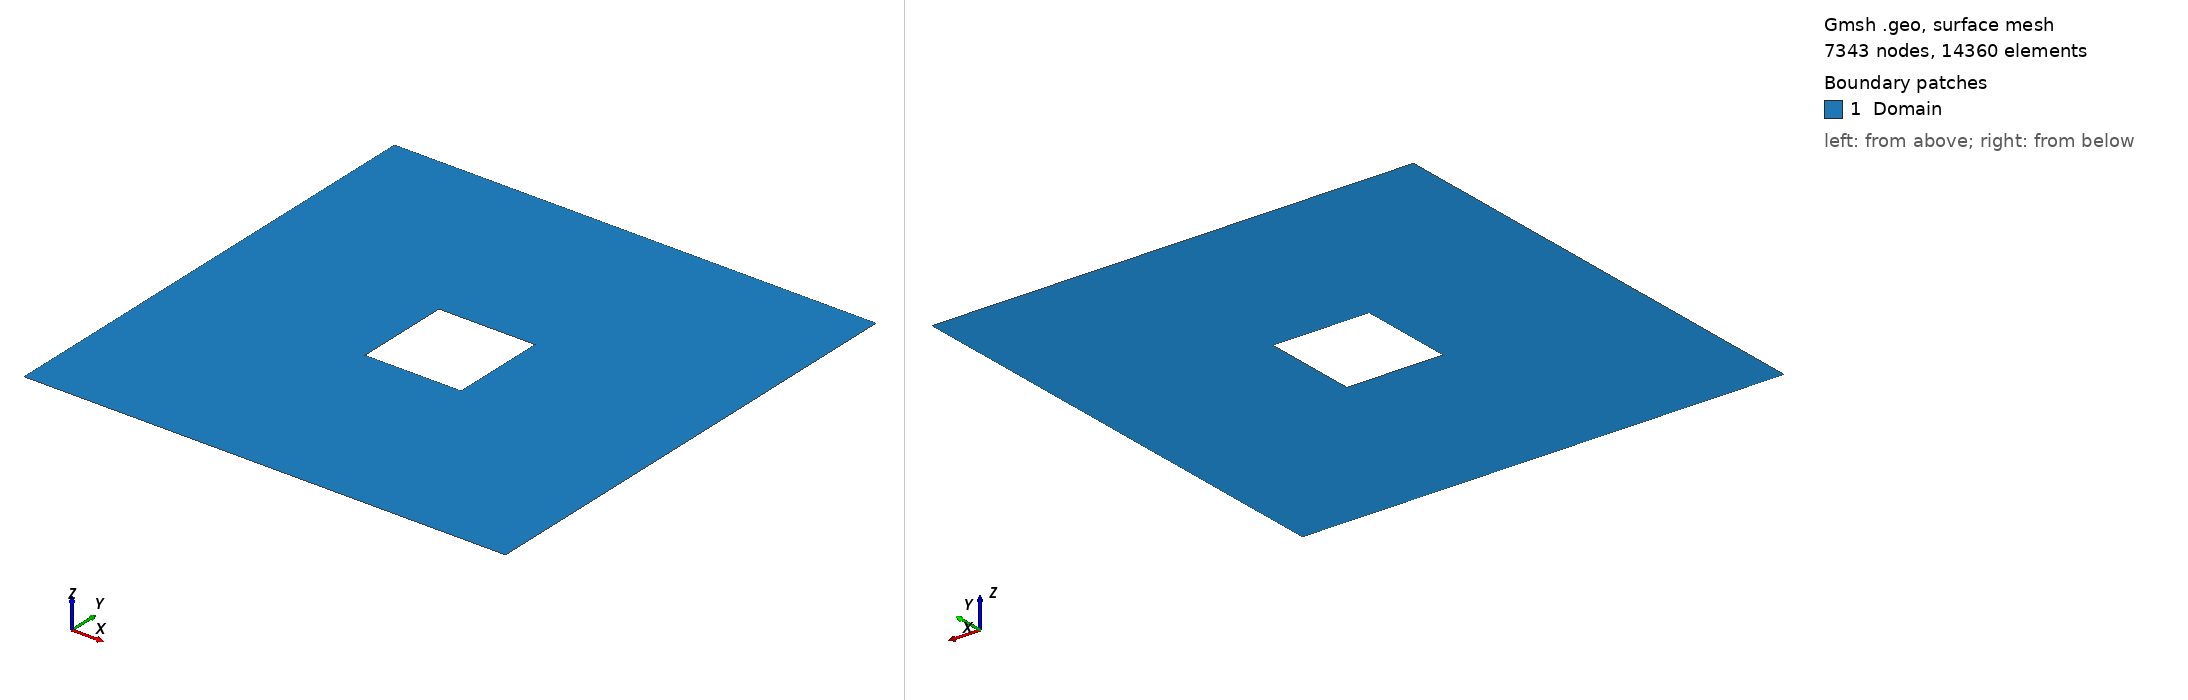

Gmsh geometry script, surface-meshed: 7343 nodes, 14360 surface elements. Boundary patches (legend numbers): 1 Domain. Left view from above one corner, right view from below the opposite corner. Legend entries are the model's physical surfaces. The drawing asked Gmsh for element sizes between 1% and 20% of the model's largest extent; the script's own settings can give other sizes.

=== SquareHoleRaff.geo (drawn) ===
// Paramètres de maillage
h = 0.1;  // Taille globale
a = 10;   // Raffinement local (facteur)

// Paramètres supplémentaires pour gérer plusieurs zones de raffinement
// Exemple : deux zones distinctes (autour du trou + autre endroit)
SetFactory("OpenCASCADE");

// Points du carré extérieur
Point(1) = {0, 0, 0, h};
Point(2) = {1, 0, 0, h};
Point(3) = {1, 1, 0, h};
Point(4) = {0, 1, 0, h};

// Points du carré intérieur
Point(5) = {0.4, 0.4, 0, h/a};
Point(6) = {0.6, 0.4, 0, h/a};
Point(7) = {0.6, 0.6, 0, h/a};
Point(8) = {0.4, 0.6, 0, h/a};

// Exemple de NOUVEAUX points de raffinement (à toi de les placer où tu veux)
Point(20) = {0.15, 0.85, 0, h/a};  
Point(21) = {0.85, 0.85, 0, h/a}; 
Point(22) = {0.5, 0.8, 0, h/a};
Point(23) = {0.85, 0.6, 0, h/a};
Point(24) = {0.15, 0.6, 0, h/a};
Point(25) = {0.6, 0.6, 0, h/a};
Point(26) = {0.4, 0.6, 0, h/a};
Point(27) = {0.05, 0.95, 0, h/a};
Point(28) = {0.35, 0.95, 0, h/a};
Point(29) = {0.55, 0.95, 0, h/a};
Point(30) = {0.75, 0.95, 0, h/a};
Point(31) = {0.85, 0.15, 0, h/a};
Point(32) = {0.15, 0.15, 0, h/a};
Point(33) = {0.95, 0.95, 0, h/a};

// Lignes extérieures
Line(1) = {1, 2};
Line(2) = {2, 3};
Line(10) = {3, 4};
Line(4) = {4, 1};

// Lignes trou intérieur
Line(11) = {5, 6};
Line(12) = {6, 7};
Line(13) = {7, 8};
Line(14) = {8, 5};

// Boucles fermées
Line Loop(1) = {1, 2, 10, 4};     // extérieur
Line Loop(2) = {11, 12, 13, 14};  // trou

// Surface avec trou
Plane Surface(1) = {1, 2};

// ====================
// Champs de raffinement
// ====================

// Zone 1 : autour du carré intérieur
Field[1] = Distance;
Field[1].PointsList = {3, 4, 5, 6, 7, 8};
Field[2] = Threshold;
Field[2].InField = 1;
Field[2].SizeMin = h/(3*a);
Field[2].SizeMax = h;
Field[2].DistMin = 0.05;
Field[2].DistMax = 0.15;

// Zone 2 : autour d’un point libre (Point 20)
Field[3] = Distance;
Field[3].PointsList = {20,21,22,23,24,25,26,27,28,29,30,31,32,33};
Field[4] = Threshold;
Field[4].InField = 3;
Field[4].SizeMin = h/a;
Field[4].SizeMax = h;
Field[4].DistMin = 0.1;
Field[4].DistMax = 0.5;

// Combinaison des champs
Field[100] = Min;
Field[100].FieldsList = {2,4,6};

Background Field = 100;

// ====================
// Groupes physiques
// ====================
Physical Line("Bottom") = {1};
Physical Line("Right") = {2};
Physical Line("Top") = {10};
Physical Line("Left") = {4};
Physical Line("Inner_Bottom") = {11};
Physical Line("Inner_Right") = {12};
Physical Line("Inner_Top") = {13};
Physical Line("Inner_Left") = {14};
Physical Surface("Domain") = {1};

// ====================
// Options globales
// ====================
Mesh.CharacteristicLengthFromPoints = 0;
Mesh.CharacteristicLengthExtendFromBoundary = 0;
